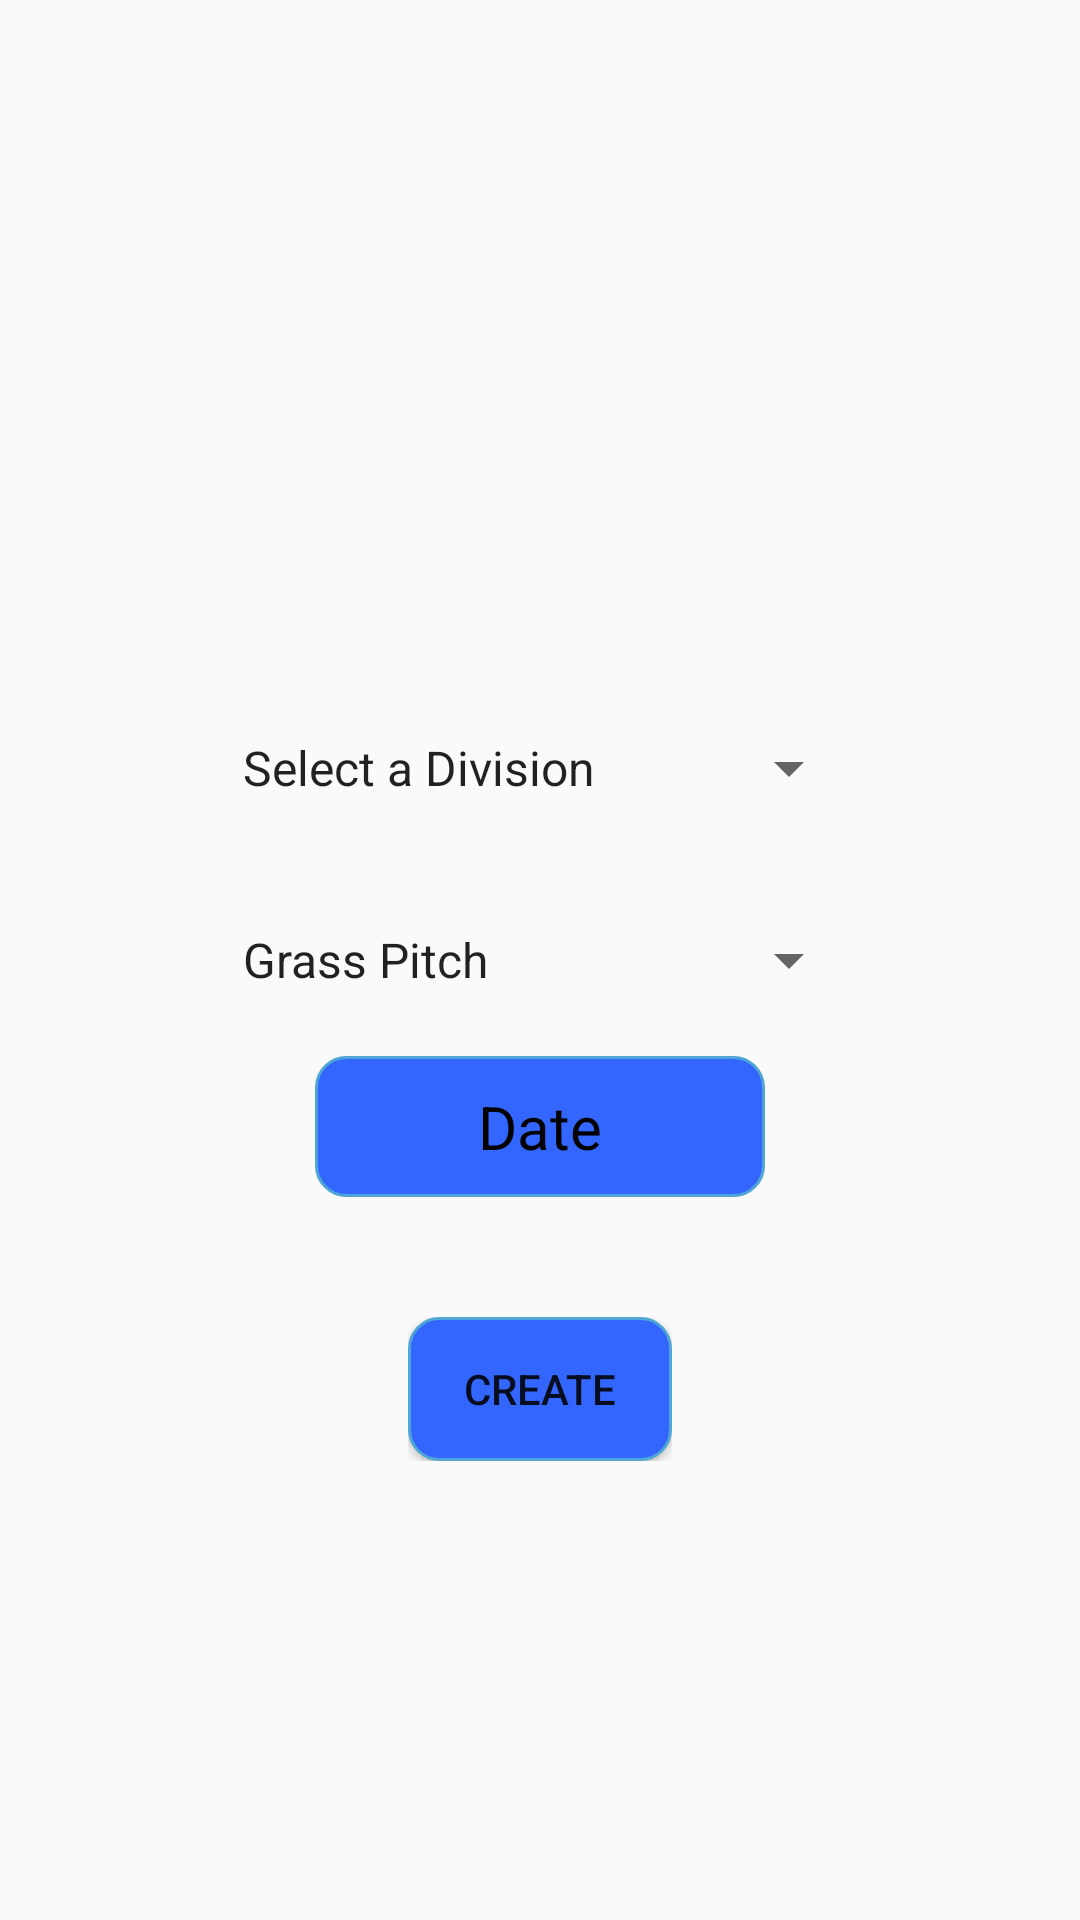

Reconstruct the res/layout file that produces this screen, plus the resources it refers to.
<!-- AndroidManifest.xml: application theme AppTheme -->
<!-- res/layout/create_broadcast_screen.xml -->
<?xml version="1.0" encoding="utf-8"?>
<RelativeLayout
    xmlns:android="http://schemas.android.com/apk/res/android"
    xmlns:app="http://schemas.android.com/apk/res-auto"
    xmlns:tools="http://schemas.android.com/tools"
    android:layout_width="match_parent"
    android:layout_height="match_parent"
    tools:context=".BroadcastScreen"
    tools:ignore="ExtraText"
    android:background="@drawable/background"
    android:paddingTop="30dp">

    <ImageView
        android:id="@+id/imageView2"
        android:layout_width="match_parent"
        android:layout_height="180dp"
        android:src="@drawable/dublin"
        tools:ignore="UnknownId"/>

    <LinearLayout
        android:layout_centerHorizontal="true"
        android:layout_width="wrap_content"
        android:layout_height="wrap_content"
        android:layout_below="@id/DateLin"
        android:id="@+id/createBroadcast"
        android:paddingBottom="30dp"
        android:paddingTop="40dp">
        <Button
            android:id="@+id/createBroadcastB"
            android:layout_width="wrap_content"
            android:layout_height="wrap_content"
            android:background="@drawable/editbutton"
            android:text="@string/create"
            tools:ignore="InvalidId" />
    </LinearLayout>

    <LinearLayout
        android:layout_width="wrap_content"
        android:layout_height="wrap_content"
        android:layout_centerHorizontal="true"
        android:layout_above="@id/Spinner2"
        android:id="@+id/Spinner1">
        <Spinner
            android:id="@+id/divisionspinner"
            android:layout_width="214dp"
            android:layout_height="wrap_content"
            android:layout_margin="20dp"
            android:entries="@array/divisions"
             />
    </LinearLayout>
    <LinearLayout
        android:layout_centerHorizontal="true"
        android:layout_width="wrap_content"
        android:layout_height="wrap_content"
        android:id="@+id/Spinner2"
        android:layout_centerVertical="true">
        <Spinner
            android:id="@+id/venuespinner"
            android:layout_width="214dp"
            android:layout_height="wrap_content"
            android:layout_margin="20dp"
            android:layout_marginStart="96dp"
            android:layout_marginLeft="96dp"
            android:entries="@array/venues"
            />

    </LinearLayout>
    <LinearLayout
        android:layout_width="wrap_content"
        android:layout_height="wrap_content"
        android:layout_centerHorizontal="true"
        android:layout_below="@+id/Spinner2"
        android:id="@+id/DateLin">
        <TextView
            android:id="@+id/editText1"
            android:layout_width="wrap_content"
            android:layout_height="wrap_content"
            android:background="@drawable/editbutton"
            android:ems="10"
            android:gravity="center"
            android:hint="@string/date"
            android:textColorHint="@color/black"
            android:textSize="20sp"
            android:importantForAutofill="no"
            android:paddingBottom="10dp"
            android:paddingTop="10dp"
            android:width="150dp"
            android:textColor="@color/black"
            />
    </LinearLayout>



</RelativeLayout>
<!-- resources referenced by this layout -->
<resources>
  <string-array name="divisions">
          <item>Select a Division</item>
          <item>Division 1</item>
          <item>Division 2</item>
          <item>Division 3</item>
          <item>Division 4</item>
      </string-array>
  <string-array name="venues">
          <item>Grass Pitch</item>
          <item>All Weather Pitch</item>
      </string-array>
  <color name="black">#000000</color>
  <!-- drawable editbutton (drawable) -->
  <?xml version="1.0" encoding="utf-8"?>
  <shape xmlns:android="http://schemas.android.com/apk/res/android" android:shape="rectangle" >
      <corners
          android:radius="10dp" />
      <solid
          android:color="@color/colorAccent" />
      <stroke
          android:width="1dip" android:color="#4fa5d5"/>
  </shape>
  <string name="create">Create</string>
  <string name="date">Date</string>
  <style name="AppTheme" parent="Theme.AppCompat.Light.NoActionBar">
          
          <item name="colorPrimary">@color/colorPrimary</item>
          <item name="colorPrimaryDark">@color/colorPrimaryDark</item>
          <item name="colorAccent">@color/colorAccent</item>
      </style>
  <color name="colorAccent">#3366ff</color>
  <color name="colorPrimary">#008577</color>
  <color name="colorPrimaryDark">#00574B</color>
</resources>
